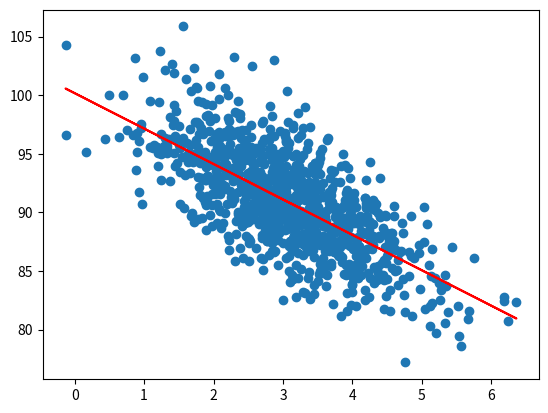

The matplotlib source for this figure:
import numpy as np
from pylab import *
from scipy import stats
import matplotlib.pyplot as plt

def predict(x, slope, intercept):
    return slope * x + intercept

pageSpeeds = np.random.normal(3.0, 1.0, 1000)
purchaseAmount = 100 - (pageSpeeds + np.random.normal(0, 1, 1000)) * 3

# ordinary least square
[slope, intercept, r_value, p_value, std_err] = stats.linregress(pageSpeeds, purchaseAmount)

# plot
fitLine = predict(pageSpeeds, slope, intercept)
plt.scatter(pageSpeeds, purchaseAmount)
plt.plot(pageSpeeds, fitLine, c = 'r')
plt.show()